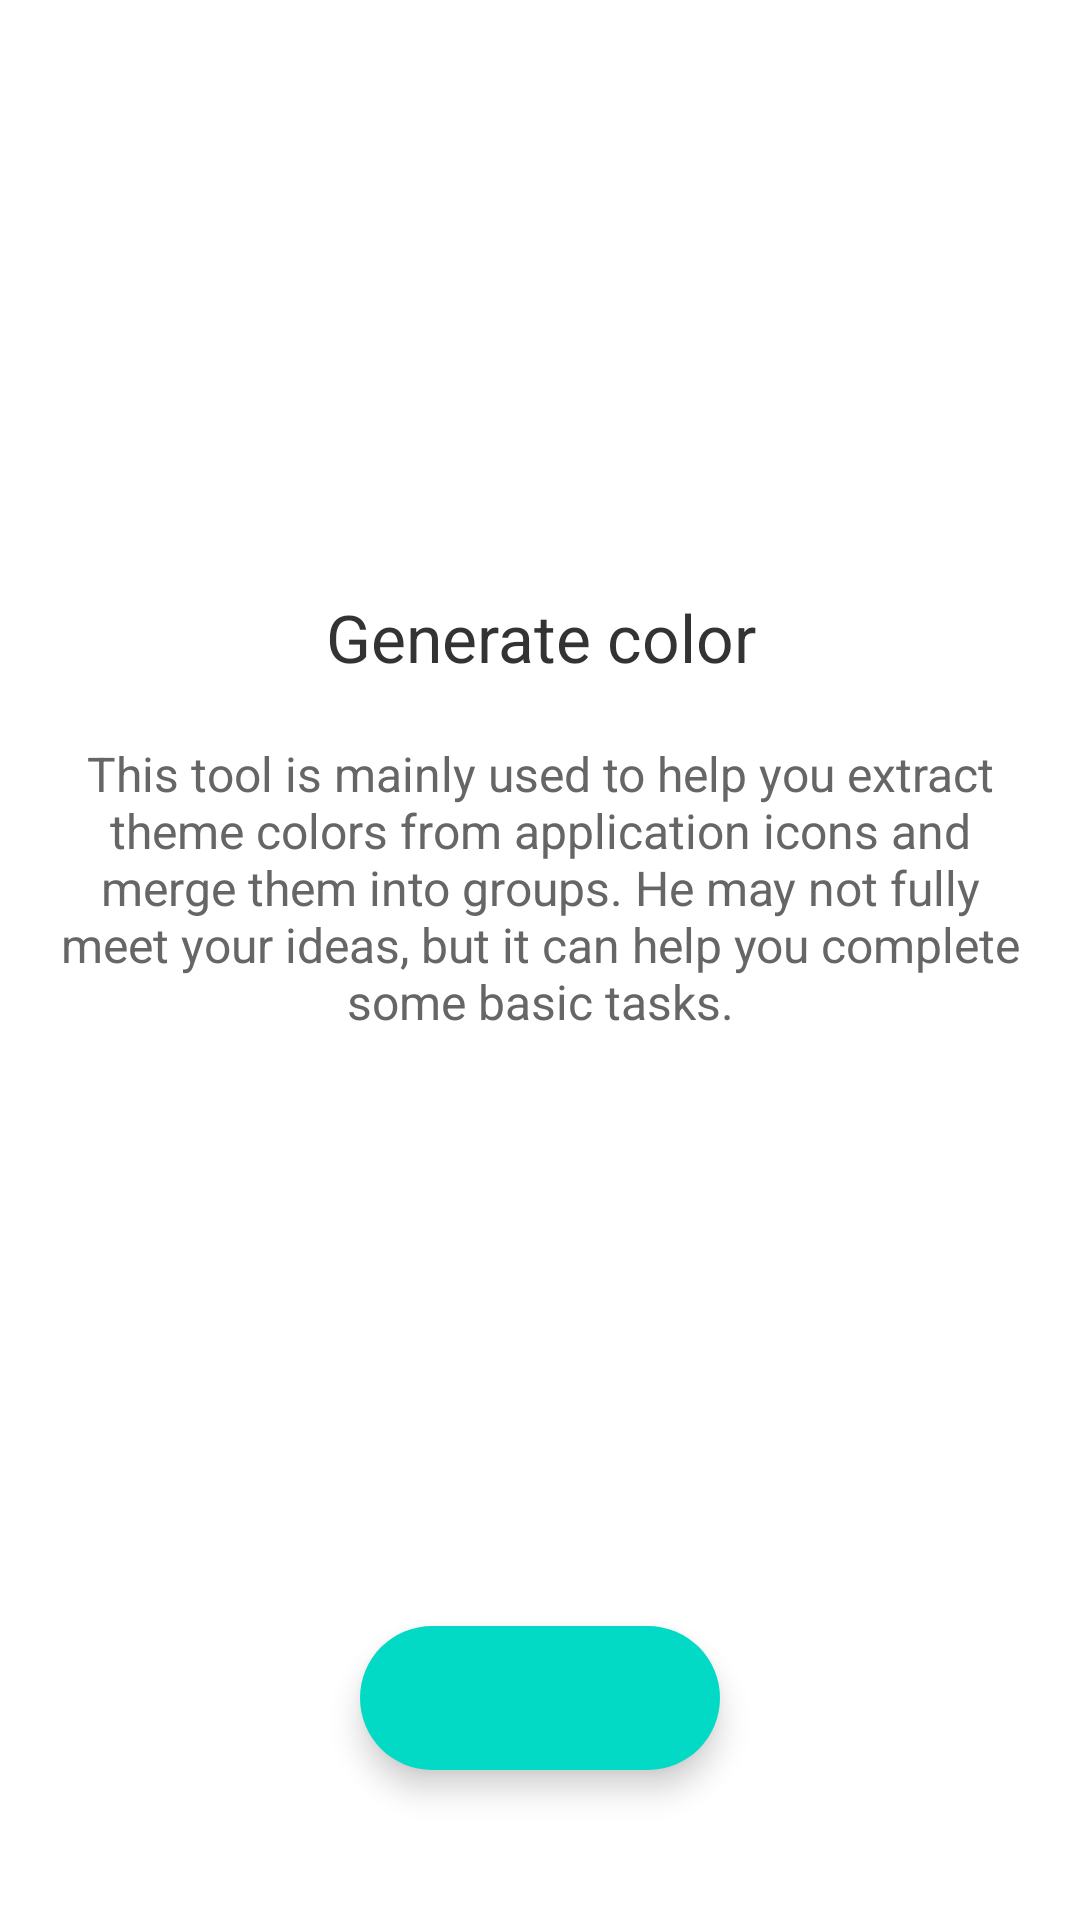

Reconstruct the res/layout file that produces this screen, plus the resources it refers to.
<!-- AndroidManifest.xml: application theme Theme.Wallpaper -->
<!-- res/layout/fragment_generate_first.xml -->
<?xml version="1.0" encoding="utf-8"?>
<androidx.constraintlayout.widget.ConstraintLayout
    xmlns:android="http://schemas.android.com/apk/res/android"
    xmlns:app="http://schemas.android.com/apk/res-auto"
    xmlns:tools="http://schemas.android.com/tools"
    android:layout_width="match_parent"
    android:layout_height="match_parent"
    tools:context=".generate.GenerateFirstFragment">

    <com.google.android.material.floatingactionbutton.ExtendedFloatingActionButton
        android:id="@+id/nextBtn"
        android:layout_width="wrap_content"
        android:layout_height="wrap_content"
        android:layout_marginBottom="50dp"
        app:icon="@drawable/ic_baseline_navigate_next_24"
        app:layout_constraintBottom_toBottomOf="parent"
        app:layout_constraintEnd_toEndOf="parent"
        app:layout_constraintStart_toStartOf="parent" />

    <TextView
        android:id="@+id/hintTitleView"
        android:layout_width="0px"
        android:layout_height="wrap_content"
        android:layout_marginStart="20dp"
        android:layout_marginEnd="20dp"
        android:gravity="center"
        android:text="@string/generate_color"
        android:textColor="@color/textColorPrimary"
        android:textSize="22sp"
        app:layout_constraintBottom_toTopOf="@id/hintSummaryView"
        app:layout_constraintEnd_toEndOf="parent"
        app:layout_constraintStart_toStartOf="parent"
        app:layout_constraintTop_toTopOf="parent"
        app:layout_constraintVertical_chainStyle="packed" />

    <TextView
        android:id="@+id/hintSummaryView"
        android:layout_width="0px"
        android:layout_height="wrap_content"
        android:layout_marginStart="20dp"
        android:layout_marginTop="20dp"
        android:layout_marginEnd="20dp"
        android:gravity="center"
        android:text="@string/generate_color_summary"
        android:textColor="@color/textColorSecondary"
        android:textSize="16sp"
        app:layout_constraintBottom_toTopOf="@id/nextBtn"
        app:layout_constraintEnd_toEndOf="parent"
        app:layout_constraintStart_toStartOf="parent"
        app:layout_constraintTop_toBottomOf="@id/hintTitleView" />

</androidx.constraintlayout.widget.ConstraintLayout>
<!-- resources referenced by this layout -->
<resources>
  <color name="textColorPrimary">#333</color>
  <color name="textColorSecondary">#666</color>
  <string name="generate_color">Generate color</string>
  <string name="generate_color_summary">This tool is mainly used to help you extract theme colors from application icons and merge them into groups. He may not fully meet your ideas, but it can help you complete some basic tasks.</string>
  <style name="Theme.Wallpaper" parent="Theme.MaterialComponents.DayNight.NoActionBar">
          
          <item name="colorPrimary">@color/colorPrimary</item>
          <item name="colorPrimaryVariant">@color/colorPrimaryVariant</item>
          <item name="colorOnPrimary">@color/colorOnPrimary</item>
          
          <item name="colorSecondary">@color/colorSecondary</item>
          <item name="colorSecondaryVariant">@color/colorSecondaryVariant</item>
          <item name="colorOnSecondary">@color/colorOnSecondary</item>
          
          <item name="android:statusBarColor" tools:targetApi="l">?attr/colorPrimaryVariant</item>
          
      </style>
  <color name="colorPrimary">#AAB6FE</color>
  <color name="colorPrimaryVariant">#7986CB</color>
  <color name="colorOnPrimary">#FFFFFFFF</color>
  <color name="colorSecondary">#FF03DAC5</color>
  <color name="colorSecondaryVariant">#FF03DAC5</color>
  <color name="colorOnSecondary">#FFFFFFFF</color>
</resources>
